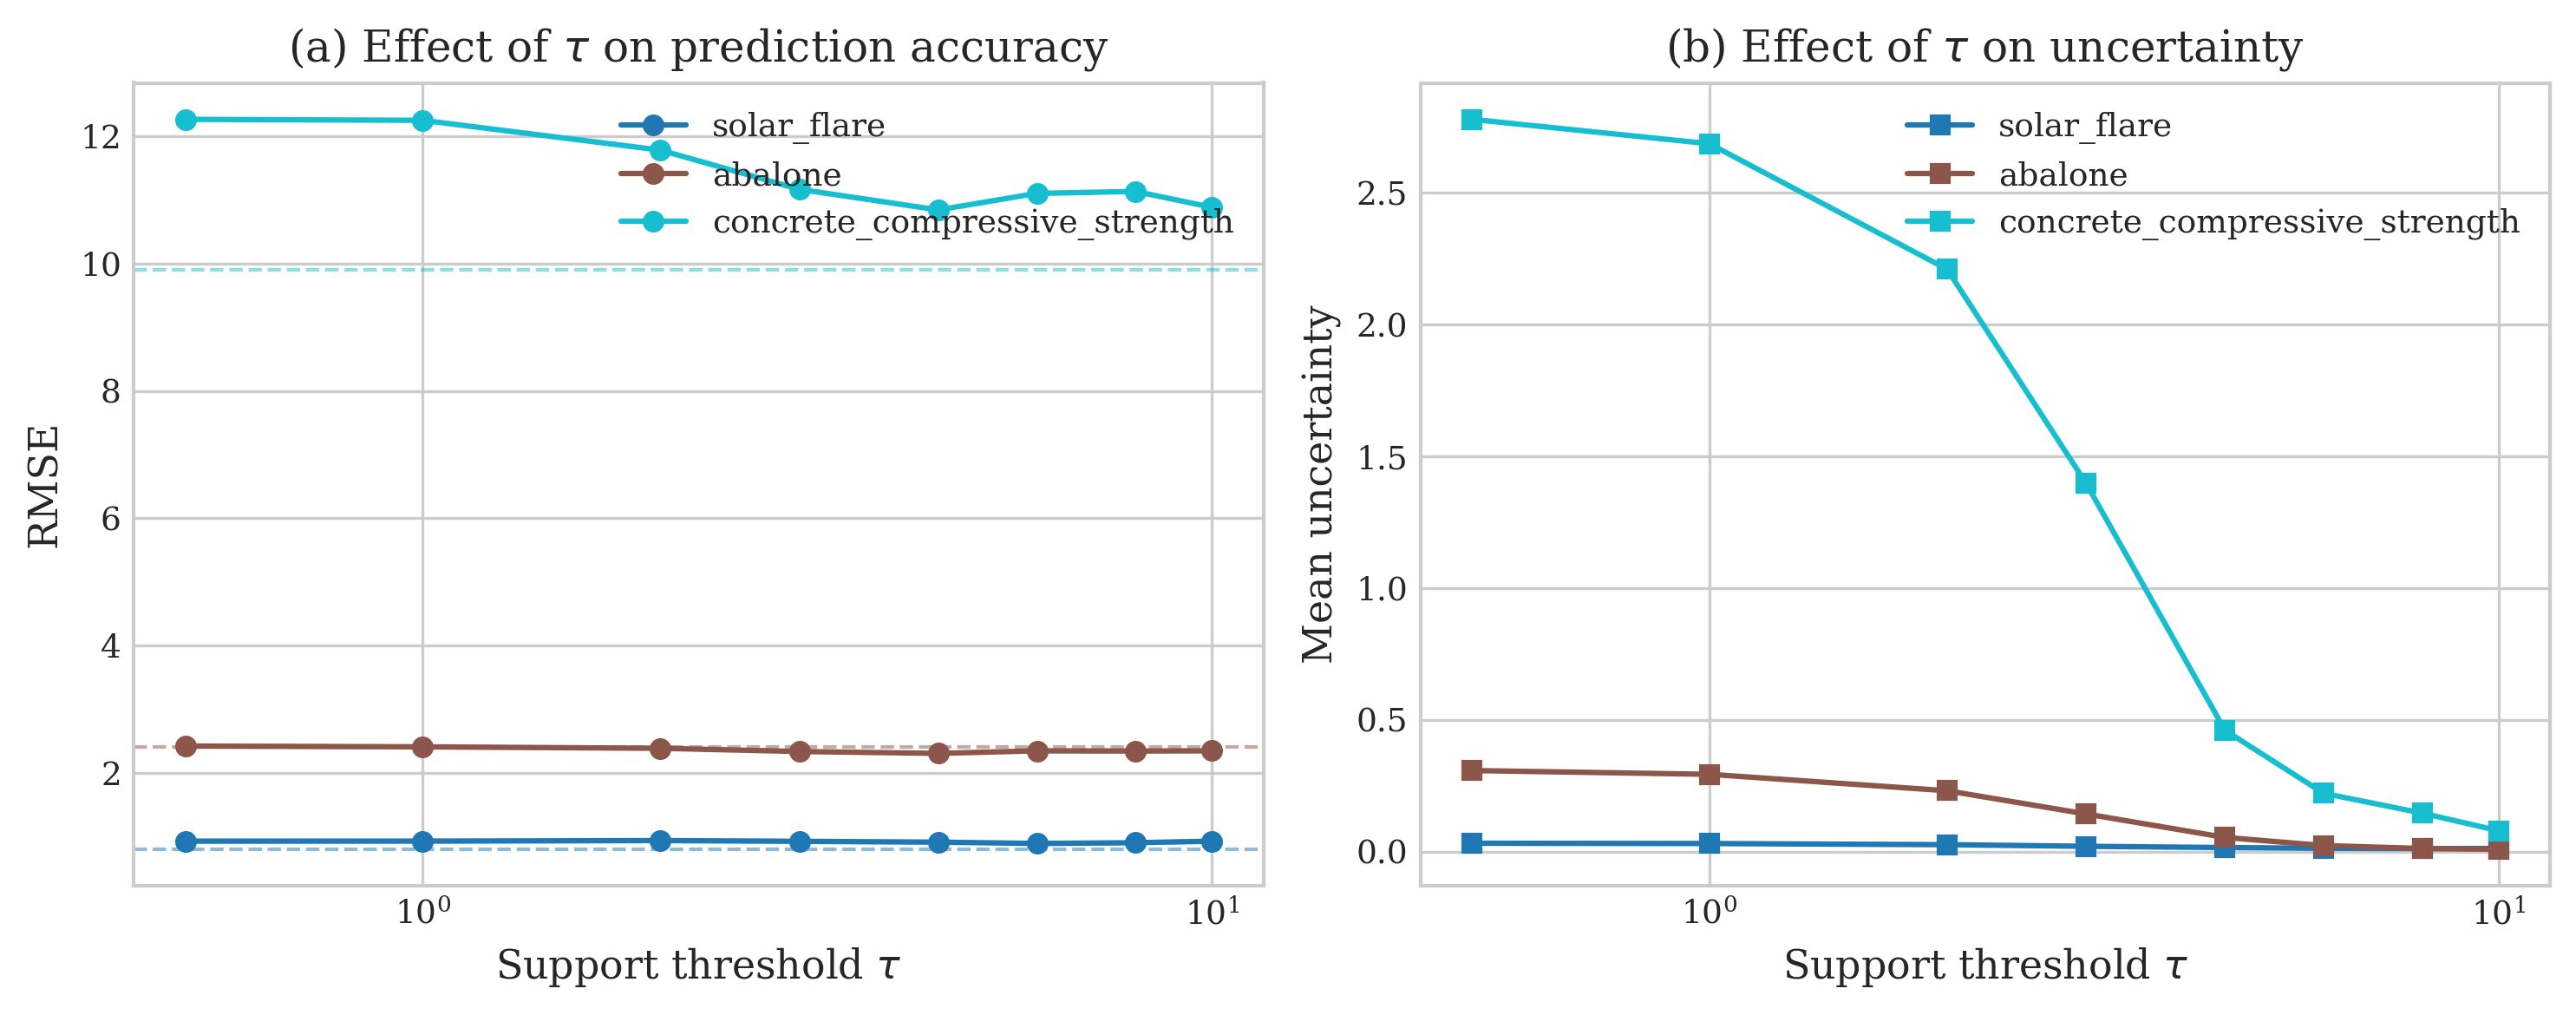

The file beside this chart, header and first rows:
dataset, seed, tau, rmse_vspyct, rmse_vspyct_gp, mean_uncertainty, relative_improvement
solar_flare, 0, 0.5, 0.8046, 0.9323, 0.03184, -15.87
solar_flare, 0, 1.0, 0.8046, 0.9327, 0.03071, -15.91
solar_flare, 0, 2.0, 0.8046, 0.9416, 0.02639, -17.03
solar_flare, 0, 3.0, 0.8046, 0.9296, 0.02021, -15.54
solar_flare, 0, 4.5, 0.8046, 0.9164, 0.01545, -13.9
solar_flare, 0, 6.0, 0.8046, 0.8961, 0.01257, -11.37
solar_flare, 0, 8.0, 0.8046, 0.9075, 0.01158, -12.79
solar_flare, 0, 10.0, 0.8046, 0.932, 0.01196, -15.83
abalone, 0, 0.5, 2.41, 2.425, 0.3077, -0.6535
abalone, 0, 1.0, 2.41, 2.413, 0.2934, -0.1314
abalone, 0, 2.0, 2.41, 2.39, 0.2311, 0.8185
abalone, 0, 3.0, 2.41, 2.34, 0.143, 2.903
abalone, 0, 4.5, 2.41, 2.31, 0.05399, 4.125
abalone, 0, 6.0, 2.41, 2.35, 0.02297, 2.479
abalone, 0, 8.0, 2.41, 2.347, 0.01187, 2.604
abalone, 0, 10.0, 2.41, 2.35, 0.008866, 2.453
concrete_compressive_strength, 0, 0.5, 9.895, 12.26, 2.779, -23.92
concrete_compressive_strength, 0, 1.0, 9.895, 12.25, 2.687, -23.76
concrete_compressive_strength, 0, 2.0, 9.895, 11.78, 2.211, -19.04
concrete_compressive_strength, 0, 3.0, 9.895, 11.16, 1.399, -12.82
concrete_compressive_strength, 0, 4.5, 9.895, 10.84, 0.4604, -9.551
concrete_compressive_strength, 0, 6.0, 9.895, 11.1, 0.2215, -12.18
concrete_compressive_strength, 0, 8.0, 9.895, 11.13, 0.146, -12.48
concrete_compressive_strength, 0, 10.0, 9.895, 10.88, 0.07933, -9.958
